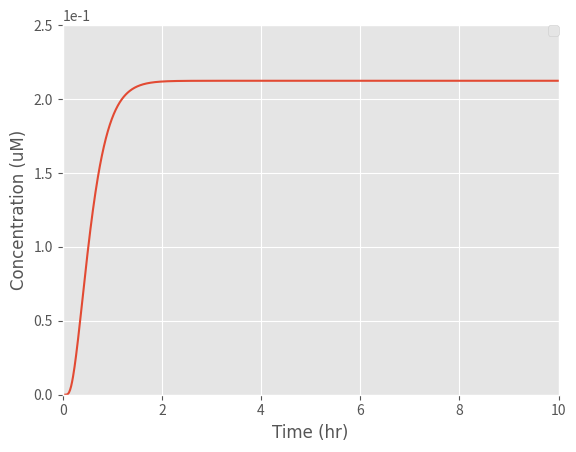

This figure's Python source:
from scipy.integrate import odeint
import numpy as np
import matplotlib.pyplot as plt

# k1: Rate at which EL222 becomes activated with light to bind to the promoter
# Here we express k1 in terms of a function of light intensity

k1_rate_array = []
# The array was created to add the values of k1 as different light intensities are examined
k1=0

def light(k, L, n, K1):

    # k: Maximum expression due to induction (a.u.)
    # K1:Hill constant (W/cm^2)
    # n: Hill coefficient (dimensionless)
    # a: Basal expression level of the promoter (microM)
    # L: Light intensity (W)

    k1 = ((k * (L) ^ n) / ((K1) ^ n + (L) ^ n))

    k1_rate_array.append(k1)

    return k1

print(k1)

def diff_eqs(y, t):
    '''This function contains the differential equations'''

    """Unpacking y"""
    EL222dimer = y[0]  # EL222 dimerisation and binding to the promoter (microM/L)
    mRNA = y[1]  # Transcrption (microM/L)
    Intiminintracellular = y[2]  # Translation (microM/L)
    Intiminsurface = y[3]  # Expression of Intimin on the surface of the cells (microM/L)

    """Set rate constants""" # Most values were collected from papers, we are finessing them by adding
    # values our Wet Lab obtained from our experiments

    k2 = (108 / 25)  # Rate of transcription per transcript (1/hr)
    k3 = (3600 / 660)  # Rate of translation (1/hr)
    d1 = 60 / 300  # Degradation of transcript (1/hr)
    d2 = 60 / 10  # Degradation of protein (Half-life of E.coli) (1/hr)

    # Rate of EL222 being activated by light, dimerizing and binding to the promoter
    a = ((20/100)*(3.5*(10**-1))) #Basal promoter expression

    dEL222dimer_dt = a+(light_intensity * (EL222inactive) ** 2) - (k2 * EL222dimer)

    # Rate of transcription
    dmRNA_dt = (k2 * EL222dimer) - (d1 * mRNA) - (k3 * mRNA)

    # Rate at which the protein is transferred to the surface of the cell
    Km = 5 # (microM/L)
    v = 10000  # Based on the rate at which mRNA is transferred from within the nucleus of a mammalian cell to
    # its cytoplasm (1/hr)
    n = 1 - (Intiminsurface / (1.24))  # Representing the space available for more proteins on the surface
    # of the cell in the form of a ratio (Dimensionless)
    b = ((Intiminintracellular*v) / (Intiminintracellular + Km)) * n   # Rate at which the protein is transferred to the
    # surface of the cell (1/s)

    # Rate of translation
    dIntiminintracellular_dt = (k3 * mRNA) - (d2 * Intiminintracellular) - (b * Intiminintracellular)

    # Rate of expression of the protein on the surface of the cell
    dIntiminsurface_dt = (b * Intiminintracellular)-(d2*(Intiminsurface))

    """Repack solution in same order as y"""

    sol = [dEL222dimer_dt, dmRNA_dt, dIntiminintracellular_dt, dIntiminsurface_dt]

    return sol

if __name__ == "__main__":
    time_steps = 1000  # Number of timepoints to simulate
    time_stop = 10
    t = np.linspace(0, time_stop,time_steps)  # Set the time frame (start_time, stop_time, step) time frames are equally spaced within the two limits

    '''Set initial species concentration values'''
    EL222inactive = 0.032  # Initial concentration of EL222 (microM/L)
    EL222dimer_0 = 0  # Starting concentration of EL222 bound to the promoter (microM/L)
    mRNA_0 = 0  # Starting mRNA concentration (microM/L)
    Intiminintracellular_0 = 0  # Starting protein concentration (microM/L)
    Intiminsurface_0 = 0  # Starting concentration of protein expressed on the surface of the cell (microM/L)

    '''Pack intial conditions into an array'''
    y0 = [EL222dimer_0, mRNA_0, Intiminintracellular_0, Intiminsurface_0]

    # We used the optimum light intensity to find the rate limiting step within its rate kinetics

    L_range = [54]

    for L in L_range:
        #print(L)
        light_intensity = light(1545, L, 2, int(6.554))
        #print(light_intensity)
    #Km_array = [ 5, 1]

    #Km_array = [ 0.00000031, 5]
    #Km=5

    #for i in Km_array:
     #   Km = i
        sol = odeint(diff_eqs, y0, t)
        """plot output"""
        # We set the font we wanted for our graphs
        asfont = {'fontname':'Arial'}
        plt.style.use('ggplot')
        #plt.plot(t, sol[:, 0])
        #plt.plot(t, sol[:, 1])
        #plt.plot(t, sol[:, 2])
        plt.plot(t, sol[:, 3])

    #plt.legend(['EL222 Dimer', 'mRNA', 'Translated Intimin', 'Surface expressed Intimin'],loc= 'center left', bbox_to_anchor=(1, 0.5))
    plt.legend(['Surface expressed Intimin'],loc= 'center left', bbox_to_anchor=(1, 0.5))
    #plt.legend(['Optimized conditions', 'Unoptimized conditions'], loc='center left', bbox_to_anchor=(1, 0.5))
    plt.ylabel('Concentration (uM)',**asfont)
    plt.xlabel('Time (hr)',**asfont)
    #plt.title('Current transport of intimin to the cell surface', fontsize=10, y=1.08)
    plt.legend(loc=1, borderaxespad=0)
    plt.ticklabel_format(style='sci', axis='y', scilimits=(0, 0))
    plt.xlim((0,time_stop))
    plt.ylim((0,0.25))

plt.show()